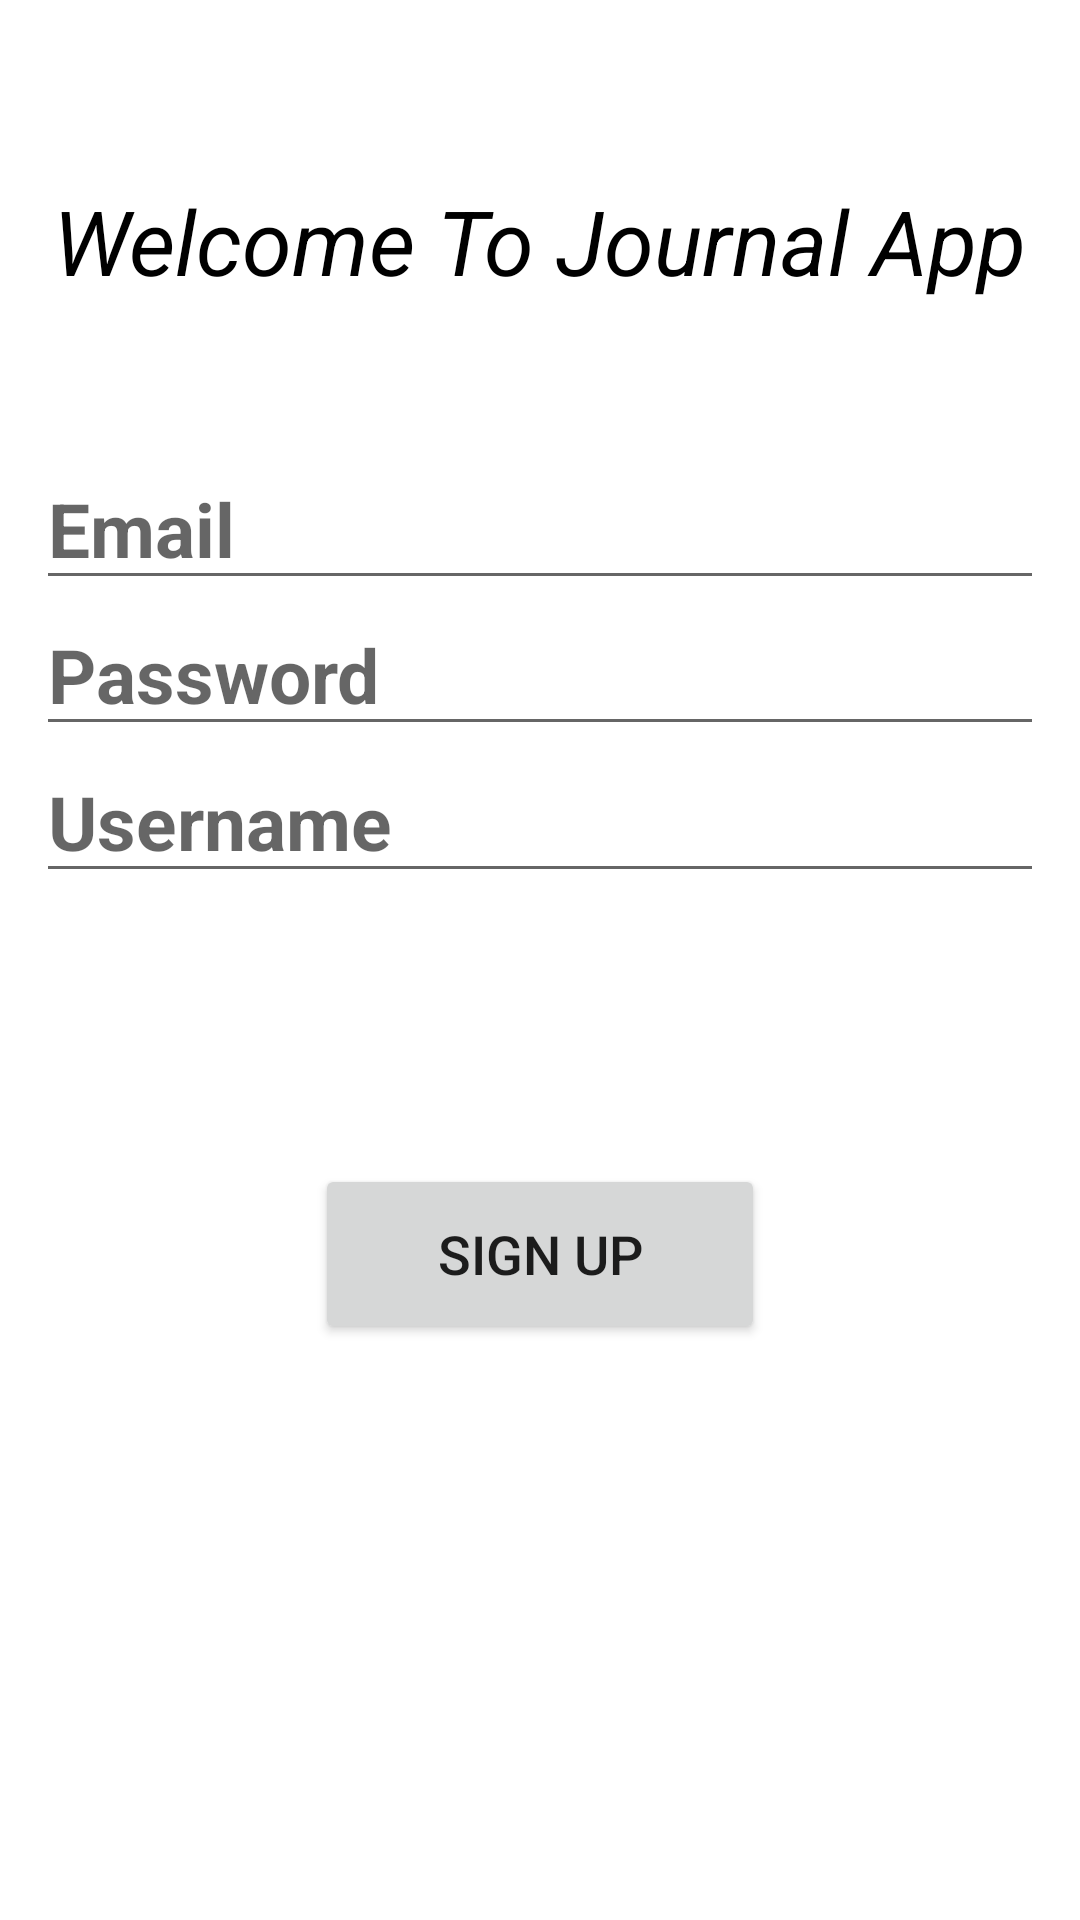

Write the Android layout XML for this screen, with the resource values it uses.
<!-- AndroidManifest.xml: application theme Theme.Journal_FirebaseAuth_App -->
<!-- res/layout/activity_sign_up.xml -->
<?xml version="1.0" encoding="utf-8"?>
<androidx.constraintlayout.widget.ConstraintLayout xmlns:android="http://schemas.android.com/apk/res/android"
    xmlns:app="http://schemas.android.com/apk/res-auto"
    xmlns:tools="http://schemas.android.com/tools"
    android:layout_width="match_parent"
    android:layout_height="match_parent"
    tools:context=".SignUpActivity">

    <TextView
        android:id="@+id/textView"
        android:layout_width="wrap_content"
        android:layout_height="wrap_content"
        android:text="Welcome To Journal App"
        android:textColor="@color/black"
        android:textSize="30sp"
        android:textStyle="italic"
        app:layout_constraintBottom_toBottomOf="parent"
        app:layout_constraintEnd_toEndOf="parent"
        app:layout_constraintStart_toStartOf="parent"
        app:layout_constraintTop_toTopOf="parent"
        app:layout_constraintVertical_bias="0.1" />

    <AutoCompleteTextView
        android:id="@+id/email_signup"
        android:layout_width="match_parent"
        android:layout_height="wrap_content"
        android:hint="Email"
        android:inputType="textEmailAddress"
        android:textColor="@color/black"
        android:textSize="25sp"
        android:textStyle="bold"
        android:layout_marginStart="12dp"
        android:layout_marginEnd="12dp"
        app:layout_constraintBottom_toBottomOf="parent"
        app:layout_constraintEnd_toEndOf="parent"
        app:layout_constraintStart_toStartOf="parent"
        app:layout_constraintTop_toBottomOf="@+id/textView"
        app:layout_constraintVertical_bias="0.1" />

    <EditText
        android:id="@+id/password_signup"
        android:layout_width="match_parent"
        android:layout_height="wrap_content"
        android:hint="Password"
        android:inputType="textPassword"
        android:textColor="@color/black"
        android:textSize="25sp"
        android:textStyle="bold"
        android:layout_marginStart="12dp"
        android:layout_marginEnd="12dp"
        app:layout_constraintVertical_bias="0.2"
        app:layout_constraintBottom_toBottomOf="parent"
        app:layout_constraintEnd_toEndOf="parent"
        app:layout_constraintStart_toStartOf="parent"
        app:layout_constraintTop_toBottomOf="@+id/textView" />

    <EditText
        android:id="@+id/username_signup"
        android:layout_width="match_parent"
        android:layout_height="wrap_content"
        android:hint="Username"
        android:textColor="@color/black"
        android:textSize="25sp"
        android:textStyle="bold"
        android:layout_marginStart="12dp"
        android:layout_marginEnd="12dp"
        app:layout_constraintVertical_bias="0.3"
        app:layout_constraintBottom_toBottomOf="parent"
        app:layout_constraintEnd_toEndOf="parent"
        app:layout_constraintStart_toStartOf="parent"
        app:layout_constraintTop_toBottomOf="@+id/textView" />

    <Button
        android:id="@+id/signup"
        android:layout_width="150dp"
        android:layout_height="60dp"
        android:text="SIGN UP"
        android:textSize="18sp"
        app:layout_constraintVertical_bias="0.6"
        app:layout_constraintBottom_toBottomOf="parent"
        app:layout_constraintEnd_toEndOf="parent"
        app:layout_constraintStart_toStartOf="parent"
        app:layout_constraintTop_toBottomOf="@+id/textView" />

</androidx.constraintlayout.widget.ConstraintLayout>
<!-- resources referenced by this layout -->
<resources>
  <style name="Theme.Journal_FirebaseAuth_App" parent="Base.Theme.Journal_FirebaseAuth_App" />
  <style name="Base.Theme.Journal_FirebaseAuth_App" parent="Theme.MaterialComponents.DayNight.DarkActionBar">
          
          
      </style>
  <!-- not gathered from this repository: default colours our renderer supplied (Android Studio template values) -->
  <color name="black">#FF000000</color>
</resources>
